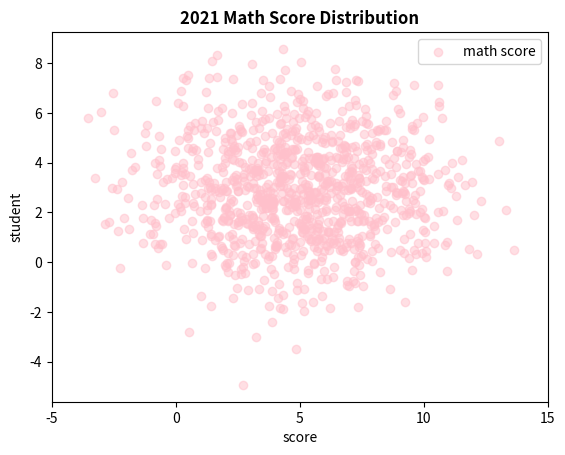

The matplotlib source for this figure:
import matplotlib.pyplot as plt
import numpy as np

x = np.random.normal(5, 3, 1000)
y = np.random.normal(3, 2, 1000)

fig, ax = plt.subplots()

ax.scatter(x, y, color='pink', label='math score', alpha=0.5)
ax.set_title('2021 Math Score Distribution', fontdict={'fontweight':'bold'})
ax.set_xlabel('score')
ax.set_ylabel('student')
ax.set_xticks([-5, 0, 5, 10, 15])
ax.legend(loc='upper right')
plt.show()